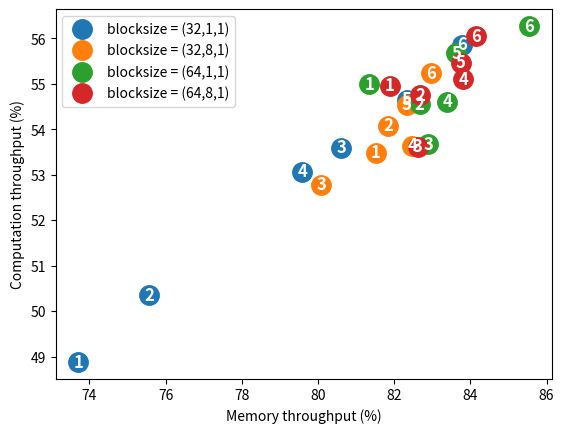

Source code (Python):
import matplotlib.pyplot as plt
import numpy as np

mem = np.array([73.7, 75.56, 80.61, 79.59, 82.33, 83.78])
comp = np.array([48.88, 50.36, 53.60, 53.07, 54.65, 55.86])

mem2 = np.array([81.51, 81.85, 80.08, 82.47, 82.33, 82.97])
comp2 = np.array([53.49, 54.08, 52.78, 53.64, 54.54, 55.24])

mem3 = np.array([81.35, 82.67, 82.90, 83.39, 83.63, 85.54])
comp3 = np.array([55.00, 54.56, 53.67, 54.61, 55.67, 56.27])

mem4 = np.array([81.89, 82.69, 82.62, 83.82, 83.75, 84.15])
comp4 = np.array([54.96, 54.75, 53.62, 55.11, 55.47, 56.05])

plt.plot(mem, comp, 'o', markersize=14, label="blocksize = (32,1,1)")
plt.plot(mem2, comp2, 'o', markersize=14, label="blocksize = (32,8,1)")
plt.plot(mem3, comp3, 'o', markersize=14, label="blocksize = (64,1,1)")
plt.plot(mem4, comp4, 'o', markersize=14, label="blocksize = (64,8,1)")

for i in range(len(mem)):
    plt.annotate(str(i+1),  xy=(mem[i], comp[i]), color='white',
                fontsize="large", weight='heavy',
                horizontalalignment='center',
                verticalalignment='center')
    plt.annotate(str(i+1),  xy=(mem2[i], comp2[i]), color='white',
                fontsize="large", weight='heavy',
                horizontalalignment='center',
                verticalalignment='center')
    plt.annotate(str(i+1),  xy=(mem3[i], comp3[i]), color='white',
                fontsize="large", weight='heavy',
                horizontalalignment='center',
                verticalalignment='center')
    plt.annotate(str(i+1),  xy=(mem4[i], comp4[i]), color='white',
                fontsize="large", weight='heavy',
                horizontalalignment='center',
                verticalalignment='center')

plt.ylabel("Computation throughput (%)")
plt.xlabel("Memory throughput (%)")
plt.legend()
plt.savefig("Microbenchmark.pdf")
plt.show()
